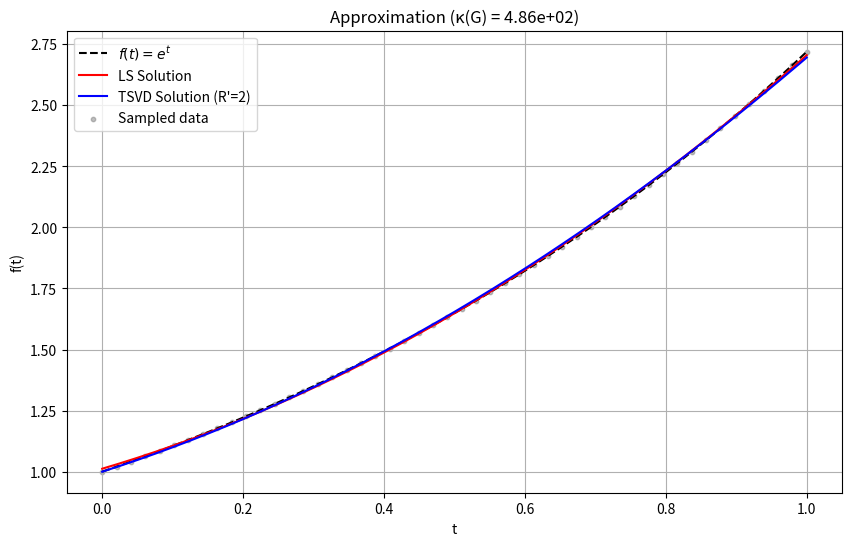
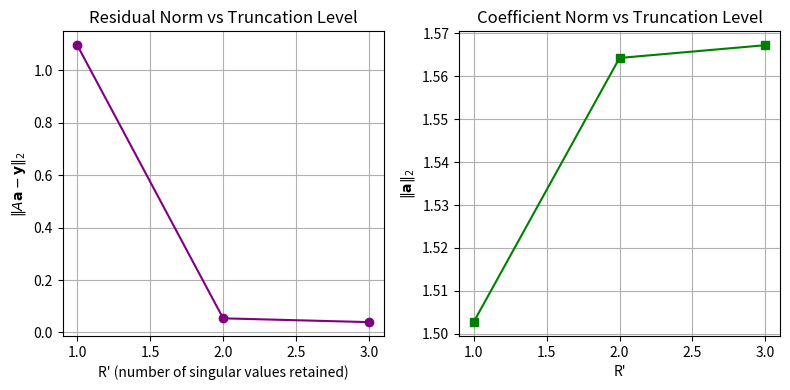

Here is the Python script that generated these plots, in order:
import numpy as np
import matplotlib.pyplot as plt

# ---------------------------------------------------
# STEP 1: SAMPLE THE FUNCTION
# ---------------------------------------------------
N = 50
t = np.linspace(0, 1, N)
y = np.exp(t)  # f(t) = e^t

# ---------------------------------------------------
# TODO (a): BUILD DESIGN MATRIX A, GRAM MATRIX G, AND RHS b
# ---------------------------------------------------
A = np.column_stack([np.ones(N), t, t**2])  # shape (N, 3), columns [1, t, t^2]
G = A.T @ A  # A^T A
b = A.T @ y  # A^T y

a_LS = np.linalg.solve(G, b)  # solve G a = b
kappa_G = np.linalg.cond(G)  # condition number of G

print("--- (a) LS Solution ---")
print(f"a_LS = {a_LS}")
print(f"Condition number κ(G) = {kappa_G:.2e}")

# ---------------------------------------------------
# TODO (b): IMPLEMENT TRUNCATED SVD FOR R' = 2
# ---------------------------------------------------
U, s, Vt = np.linalg.svd(A, full_matrices=False)  # compute SVD of A
V = Vt.T
R_prime = 2

# Build truncated pseudo-inverse using top R_prime singular values
A_dag_trunc = V[:, :R_prime] @ np.diag(1.0 / s[:R_prime]) @ U[:, :R_prime].T
a_TSVD = A_dag_trunc @ y

print("\n--- (b) TSVD Solution (R'=2) ---")
print(f"Singular values of A: {s}")
print(f"a_TSVD = {a_TSVD}")

# ---------------------------------------------------
# TODO (c): NORMS AND PLOTTING
# ---------------------------------------------------
norm_LS = np.linalg.norm(a_LS)      # ||a_LS||_2
norm_TSVD = np.linalg.norm(a_TSVD)    # ||a_TSVD||_2

print("\n--- (c) Coefficient Norms ---")
print(f"||a_LS||_2 = {norm_LS:.4f}")
print(f"||a_TSVD||_2 = {norm_TSVD:.4f}")

# Evaluate approximations
t_fine = np.linspace(0, 1, 200)
p_LS = a_LS[0] + a_LS[1]*t_fine + a_LS[2]*t_fine**2
p_TSVD = a_TSVD[0] + a_TSVD[1]*t_fine + a_TSVD[2]*t_fine**2

plt.figure(figsize=(10, 6))
plt.plot(t_fine, np.exp(t_fine), 'k--', label=r'$f(t) = e^t$')
plt.plot(t_fine, p_LS, 'r-', label='LS Solution')
plt.plot(t_fine, p_TSVD, 'b-', label='TSVD Solution (R\'=2)')
plt.scatter(t, y, color='gray', s=10, alpha=0.5, label='Sampled data')
plt.title(f"Approximation (κ(G) = {kappa_G:.2e})")
plt.xlabel('t'); plt.ylabel('f(t)')
plt.legend(); plt.grid(True)
plt.show()

# ---------------------------------------------------
# TODO (d): ERROR ANALYSIS
# ---------------------------------------------------
# Compute residual norms: ||A a - y||_2
res_LS = np.linalg.norm(A @ a_LS - y)      # LS residual
res_TSVD = np.linalg.norm(A @ a_TSVD - y)    # TSVD residual

print("\n--- (d) Residual Errors ---")
print(f"LS residual      = {res_LS:.6f}")
print(f"TSVD residual    = {res_TSVD:.6f}")

# Optional: Sweep over all possible truncation levels (1 to 3)
R_vals = [1, 2, 3]
residuals = []
coeff_norms = []

for R in R_vals:
    # TODO: Compute a_R using truncated SVD with R components
    # Reuse U, s, V from above
    if R <= len(s):
        Sigma_inv_R = np.diag(1.0 / s[:R])
        A_dag_R = V[:, :R] @ Sigma_inv_R @ U[:, :R].T
        a_R = A_dag_R @ y
        res_R = np.linalg.norm(A @ a_R - y)
        residuals.append(res_R)
        coeff_norms.append(np.linalg.norm(a_R))
    else:
        residuals.append(np.nan)
        coeff_norms.append(np.nan)

# Plot residual vs R'
plt.figure(figsize=(8, 4))
plt.subplot(1, 2, 1)
plt.plot(R_vals, residuals, 'o-', color='purple')
plt.title('Residual Norm vs Truncation Level')
plt.xlabel("R' (number of singular values retained)")
plt.ylabel(r"$\|A \mathbf{a} - \mathbf{y}\|_2$")
plt.grid(True)

plt.subplot(1, 2, 2)
plt.plot(R_vals, coeff_norms, 's-', color='green')
plt.title('Coefficient Norm vs Truncation Level')
plt.xlabel("R'")
plt.ylabel(r"$\|\mathbf{a}\|_2$")
plt.grid(True)

plt.tight_layout()
plt.show()

# EXPLANATION OF TRADE-OFFS:
# 
# Why does residual increase as R' decreases?
# - The truncated SVD A†_R' excludes the contribution of small singular values,
#   which contain information about fitting higher-frequency components of the data.
#   When we use fewer singular values (smaller R'), we lose representational power,
#   so the residual ||Aa_R' - y||_2 increases. The truncated solution cannot fit
#   the data as well.
#
# Why does coefficient norm decrease?
# - Smaller singular values amplify noise when inverted (1/σ_i becomes very large).
#   By discarding them, we avoid using these amplified "noisy" directions.
#   The coefficient norm ||a_R'||_2 is directly related to the energy in these
#   directions, so smaller R' means lower coefficient norms.
#
# What does this say about overfitting vs regularization?
# - Full least squares (R'=3) fits all data including noise, leading to large
#   coefficient norms and potential overfitting. Truncated SVD (R'<3) acts as
#   implicit regularization by filtering out ill-conditioned directions.
# - The trade-off: accepting slightly higher residuals (less perfect fit) in
#   exchange for lower coefficient norms and better generalization/stability.
# - This is the bias-variance trade-off: regularization reduces variance (stability)
#   at the cost of some bias (residual error).